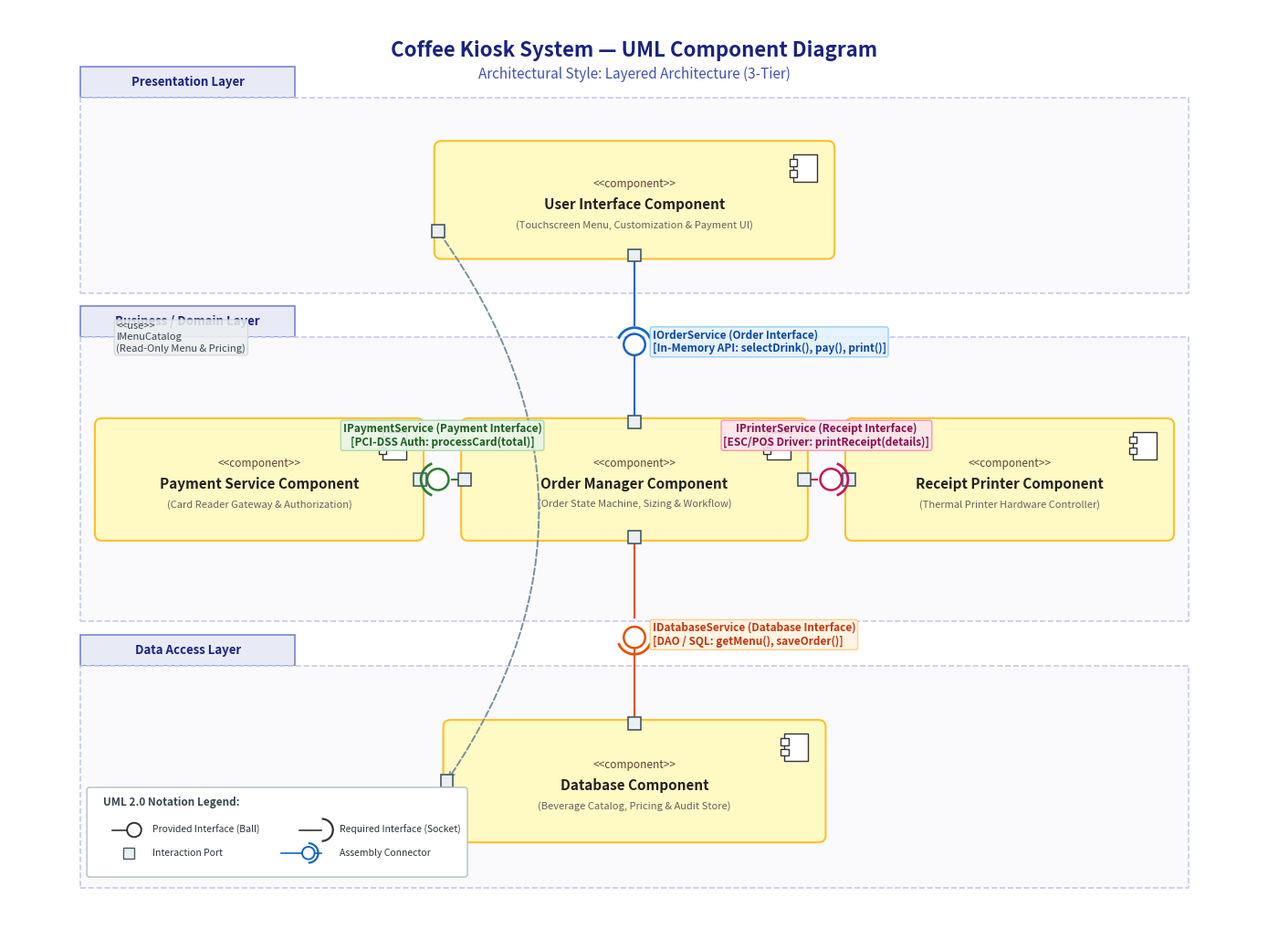

This chart was generated by the following Python code:
import os
import matplotlib
matplotlib.use('Agg')
import matplotlib.pyplot as plt
import matplotlib.patches as patches
from matplotlib.path import Path

os.makedirs("LAB3/diagrams", exist_ok=True)

fig, ax = plt.subplots(figsize=(14, 10.5), dpi=300)
ax.set_xlim(0, 14)
ax.set_ylim(0, 10.5)
ax.axis('off')

# Background
fig.patch.set_facecolor('#FFFFFF')
ax.set_facecolor('#FFFFFF')

# Title
ax.text(7, 10.15, "Coffee Kiosk System — UML Component Diagram", 
        fontsize=16, fontweight='bold', ha='center', va='top', color='#1A237E', fontfamily='sans-serif')
ax.text(7, 9.85, "Architectural Style: Layered Architecture (3-Tier)", 
        fontsize=11, fontstyle='italic', ha='center', va='top', color='#3F51B5', fontfamily='sans-serif')

# Function to draw UML 2.0 Component Icon in top-right corner of component
def draw_component_icon(ax, x, y, size=0.22):
    # Main box
    rect = patches.Rectangle((x, y), size*1.2, size*1.4, facecolor='white', edgecolor='#333333', linewidth=1, zorder=5)
    ax.add_patch(rect)
    # Protruding tabs
    tab_w = size * 0.4
    tab_h = size * 0.35
    t1 = patches.Rectangle((x - tab_w/2, y + size*0.8), tab_w, tab_h, facecolor='white', edgecolor='#333333', linewidth=1, zorder=6)
    t2 = patches.Rectangle((x - tab_w/2, y + size*0.25), tab_w, tab_h, facecolor='white', edgecolor='#333333', linewidth=1, zorder=6)
    ax.add_patch(t1)
    ax.add_patch(t2)

# Function to draw a Layer Package Container
def draw_layer_box(ax, x, y, w, h, label):
    # Tab
    tab_w = 2.4
    tab_h = 0.35
    tab = patches.Rectangle((x, y + h), tab_w, tab_h, facecolor='#E8EAF6', edgecolor='#7986CB', linewidth=1.2, zorder=1)
    ax.add_patch(tab)
    ax.text(x + tab_w/2, y + h + tab_h/2, label, fontsize=9.5, fontweight='bold', ha='center', va='center', color='#1A237E')
    # Main Layer Box
    box = patches.Rectangle((x, y), w, h, facecolor='#FAFAFC', edgecolor='#C5CAE9', linewidth=1.2, linestyle='--', zorder=1)
    ax.add_patch(box)

# Function to draw a Component Box
def draw_component(ax, cx, cy, w, h, name, subtext=""):
    x = cx - w/2
    y = cy - h/2
    box = patches.FancyBboxPatch((x, y), w, h, boxstyle="round,pad=0.04,rounding_size=0.08", 
                                 facecolor='#FFF9C4', edgecolor='#FBC02D', linewidth=1.5, zorder=3)
    ax.add_patch(box)
    draw_component_icon(ax, x + w - 0.42, y + h - 0.42)
    ax.text(cx, cy + 0.18, "<<component>>", fontsize=8.5, fontstyle='italic', ha='center', va='center', color='#5D4037', zorder=4)
    ax.text(cx, cy - 0.05, name, fontsize=11, fontweight='bold', ha='center', va='center', color='#212121', zorder=4)
    if subtext:
        ax.text(cx, cy - 0.28, subtext, fontsize=8, ha='center', va='center', color='#616161', zorder=4)
    return x, y, w, h

# Function to draw a small Port square
def draw_port(ax, px, py, size=0.14):
    p = patches.Rectangle((px - size/2, py - size/2), size, size, facecolor='#ECEFF1', edgecolor='#455A64', linewidth=1.2, zorder=7)
    ax.add_patch(p)

# Draw Layer Boxes
draw_layer_box(ax, 0.8, 7.3, 12.4, 2.2, "Presentation Layer")
draw_layer_box(ax, 0.8, 3.6, 12.4, 3.2, "Business / Domain Layer")
draw_layer_box(ax, 0.8, 0.6, 12.4, 2.5, "Data Access Layer")

# Draw Components
# 1. User Interface Component (Presentation Layer)
draw_component(ax, 7.0, 8.35, 4.4, 1.25, "User Interface Component", "(Touchscreen Menu, Customization & Payment UI)")

# 2. Business Layer Components:
# Left: Payment Service Component
draw_component(ax, 2.8, 5.2, 3.6, 1.3, "Payment Service Component", "(Card Reader Gateway & Authorization)")
# Center: Order Manager Component
draw_component(ax, 7.0, 5.2, 3.8, 1.3, "Order Manager Component", "(Order State Machine, Sizing & Workflow)")
# Right: Receipt Printer Component
draw_component(ax, 11.2, 5.2, 3.6, 1.3, "Receipt Printer Component", "(Thermal Printer Hardware Controller)")

# 3. Data Layer Component:
draw_component(ax, 7.0, 1.8, 4.2, 1.3, "Database Component", "(Beverage Catalog, Pricing & Audit Store)")

# ==============================================================================
# Draw Interfaces (Lollipop = Ball = Provided; Socket = Semicircle = Required)
# ==============================================================================

# Interface 1: Order Interface (Between User Interface Component and Order Manager)
# Port on UI bottom: (7.0, 7.725)
# Port on Order Manager top: (7.0, 5.85)
draw_port(ax, 7.0, 7.725)
draw_port(ax, 7.0, 5.85)

# Assembly Connector at y = 6.8
# Solid line from Order Manager up to Ball
ax.plot([7.0, 7.0], [5.85, 6.72], color='#1565C0', linewidth=1.5, zorder=5)
# Ball (Provided by Order Manager)
ball1 = patches.Circle((7.0, 6.72), 0.12, facecolor='white', edgecolor='#1565C0', linewidth=1.8, zorder=8)
ax.add_patch(ball1)
# Solid line from UI down to Socket
ax.plot([7.0, 7.0], [7.725, 6.94], color='#1565C0', linewidth=1.5, zorder=5)
# Socket (Required by UI) - semicircle facing downwards
arc1 = patches.Arc((7.0, 6.72), 0.38, 0.38, angle=0, theta1=20, theta2=160, color='#1565C0', linewidth=2.0, zorder=7)
ax.add_patch(arc1)

# Label for Interface 1
ax.text(7.2, 6.75, "IOrderService (Order Interface)\n[In-Memory API: selectDrink(), pay(), print()]", 
        fontsize=8.5, fontweight='bold', color='#0D47A1', va='center', ha='left', zorder=9,
        bbox=dict(boxstyle="round,pad=0.2", facecolor="#E3F2FD", edgecolor="#90CAF9", alpha=0.9))

# ------------------------------------------------------------------------------
# Interface 2: Payment Interface (Between Order Manager and Payment Service)
# Port on Order Manager left: (5.1, 5.2)
# Port on Payment Service right: (4.6, 5.2)
draw_port(ax, 5.1, 5.2)
draw_port(ax, 4.6, 5.2)

# Assembly Connector at x = 4.85
# Line from Payment Service right to Ball
ax.plot([4.6, 4.8], [5.2, 5.2], color='#2E7D32', linewidth=1.5, zorder=5)
ball2 = patches.Circle((4.8, 5.2), 0.12, facecolor='white', edgecolor='#2E7D32', linewidth=1.8, zorder=8)
ax.add_patch(ball2)
# Line from Order Manager left to Socket
ax.plot([5.1, 4.96], [5.2, 5.2], color='#2E7D32', linewidth=1.5, zorder=5)
arc2 = patches.Arc((4.8, 5.2), 0.38, 0.38, angle=0, theta1=110, theta2=250, color='#2E7D32', linewidth=2.0, zorder=7)
ax.add_patch(arc2)

# Label for Interface 2
ax.text(4.85, 5.55, "IPaymentService (Payment Interface)\n[PCI-DSS Auth: processCard(total)]", 
        fontsize=8.5, fontweight='bold', color='#1B5E20', va='bottom', ha='center', zorder=9,
        bbox=dict(boxstyle="round,pad=0.2", facecolor="#E8F5E9", edgecolor="#A5D6A7", alpha=0.9))

# ------------------------------------------------------------------------------
# Interface 3: Receipt Interface (Between Order Manager and Receipt Printer)
# Port on Order Manager right: (8.9, 5.2)
# Port on Receipt Printer left: (9.4, 5.2)
draw_port(ax, 8.9, 5.2)
draw_port(ax, 9.4, 5.2)

# Assembly Connector at x = 9.15
# Line from Receipt Printer left to Ball
ax.plot([9.4, 9.2], [5.2, 5.2], color='#C2185B', linewidth=1.5, zorder=5)
ball3 = patches.Circle((9.2, 5.2), 0.12, facecolor='white', edgecolor='#C2185B', linewidth=1.8, zorder=8)
ax.add_patch(ball3)
# Line from Order Manager right to Socket
ax.plot([8.9, 9.04], [5.2, 5.2], color='#C2185B', linewidth=1.5, zorder=5)
arc3 = patches.Arc((9.2, 5.2), 0.38, 0.38, angle=0, theta1=290, theta2=70, color='#C2185B', linewidth=2.0, zorder=7)
ax.add_patch(arc3)

# Label for Interface 3
ax.text(9.15, 5.55, "IPrinterService (Receipt Interface)\n[ESC/POS Driver: printReceipt(details)]", 
        fontsize=8.5, fontweight='bold', color='#880E4F', va='bottom', ha='center', zorder=9,
        bbox=dict(boxstyle="round,pad=0.2", facecolor="#FCE4EC", edgecolor="#F48FB1", alpha=0.9))

# ------------------------------------------------------------------------------
# Interface 4: Database Interface (Between Order Manager and Database Component)
# Port on Order Manager bottom: (7.0, 4.55)
# Port on Database Component top: (7.0, 2.45)
draw_port(ax, 7.0, 4.55)
draw_port(ax, 7.0, 2.45)

# Assembly Connector at y = 3.5
# Solid line from Database Component up to Ball
ax.plot([7.0, 7.0], [2.45, 3.42], color='#E65100', linewidth=1.5, zorder=5)
ball4 = patches.Circle((7.0, 3.42), 0.12, facecolor='white', edgecolor='#E65100', linewidth=1.8, zorder=8)
ax.add_patch(ball4)
# Solid line from Order Manager down to Socket
ax.plot([7.0, 7.0], [4.55, 3.64], color='#E65100', linewidth=1.5, zorder=5)
arc4 = patches.Arc((7.0, 3.42), 0.38, 0.38, angle=0, theta1=200, theta2=340, color='#E65100', linewidth=2.0, zorder=7)
ax.add_patch(arc4)

# Label for Interface 4
ax.text(7.2, 3.45, "IDatabaseService (Database Interface)\n[DAO / SQL: getMenu(), saveOrder()]", 
        fontsize=8.5, fontweight='bold', color='#BF360C', va='center', ha='left', zorder=9,
        bbox=dict(boxstyle="round,pad=0.2", facecolor="#FFF3E0", edgecolor="#FFCC80", alpha=0.9))

# ------------------------------------------------------------------------------
# Interface 5: Direct Menu Query Interface from UI to Database (Read-only Cache)
# Curved line from UI left to Database left
port_ui_left = (4.8, 8.0)
port_db_left = (4.9, 1.8)
draw_port(ax, port_ui_left[0], port_ui_left[1])
draw_port(ax, port_db_left[0], port_db_left[1])

# Curved route along the left side
ax.annotate("",
            xy=port_db_left, xycoords='data',
            xytext=port_ui_left, textcoords='data',
            arrowprops=dict(arrowstyle="->", color="#78909C",
                            connectionstyle="arc3,rad=-0.35",
                            linestyle="dashed", linewidth=1.4),
            zorder=4)

ax.text(1.2, 6.8, "<<use>>\nIMenuCatalog\n(Read-Only Menu & Pricing)", 
        fontsize=8, fontstyle='italic', ha='left', va='center', color='#37474F', zorder=9,
        bbox=dict(boxstyle="round,pad=0.2", facecolor="#ECEFF1", edgecolor="#CFD8DC", alpha=0.85))

# ==============================================================================
# Legend / Notation Box in Bottom Left
# ==============================================================================
leg_x, leg_y, leg_w, leg_h = 0.9, 0.75, 4.2, 0.95
leg_box = patches.FancyBboxPatch((leg_x, leg_y), leg_w, leg_h, boxstyle="round,pad=0.03", 
                                facecolor='#FFFFFF', edgecolor='#B0BEC5', linewidth=1, zorder=10)
ax.add_patch(leg_box)
ax.text(leg_x + 0.15, leg_y + leg_h - 0.18, "UML 2.0 Notation Legend:", fontsize=8.5, fontweight='bold', color='#37474F', zorder=11)

# Ball icon
ax.plot([leg_x + 0.25, leg_x + 0.5], [leg_y + 0.5, leg_y + 0.5], color='#333333', linewidth=1.2, zorder=11)
ax.add_patch(patches.Circle((leg_x + 0.5, leg_y + 0.5), 0.08, facecolor='white', edgecolor='#333333', linewidth=1.4, zorder=12))
ax.text(leg_x + 0.7, leg_y + 0.5, "Provided Interface (Ball)", fontsize=7.5, va='center', color='#263238', zorder=11)

# Socket icon
ax.plot([leg_x + 2.35, leg_x + 2.6], [leg_y + 0.5, leg_y + 0.5], color='#333333', linewidth=1.2, zorder=11)
ax.add_patch(patches.Arc((leg_x + 2.6, leg_y + 0.5), 0.25, 0.25, angle=0, theta1=270, theta2=90, color='#333333', linewidth=1.6, zorder=12))
ax.text(leg_x + 2.8, leg_y + 0.5, "Required Interface (Socket)", fontsize=7.5, va='center', color='#263238', zorder=11)

# Port square
ax.add_patch(patches.Rectangle((leg_x + 0.38, leg_y + 0.18), 0.12, 0.12, facecolor='#ECEFF1', edgecolor='#455A64', linewidth=1, zorder=12))
ax.text(leg_x + 0.7, leg_y + 0.24, "Interaction Port", fontsize=7.5, va='center', color='#263238', zorder=11)

# Assembly icon
ax.plot([leg_x + 2.15, leg_x + 2.6], [leg_y + 0.24, leg_y + 0.24], color='#1565C0', linewidth=1.2, zorder=11)
ax.add_patch(patches.Circle((leg_x + 2.45, leg_y + 0.24), 0.07, facecolor='white', edgecolor='#1565C0', linewidth=1.4, zorder=12))
ax.add_patch(patches.Arc((leg_x + 2.45, leg_y + 0.24), 0.22, 0.22, angle=0, theta1=270, theta2=90, color='#1565C0', linewidth=1.6, zorder=12))
ax.text(leg_x + 2.8, leg_y + 0.24, "Assembly Connector", fontsize=7.5, va='center', color='#263238', zorder=11)

plt.tight_layout()
png_path = "LAB3/diagrams/coffee_kiosk_component_diagram.png"
pdf_path = "LAB3/diagrams/coffee_kiosk_component_diagram.pdf"
plt.savefig(png_path, dpi=300, bbox_inches='tight')
plt.savefig(pdf_path, bbox_inches='tight')
plt.close()

print(f"Generated diagram: {png_path} and {pdf_path}")
